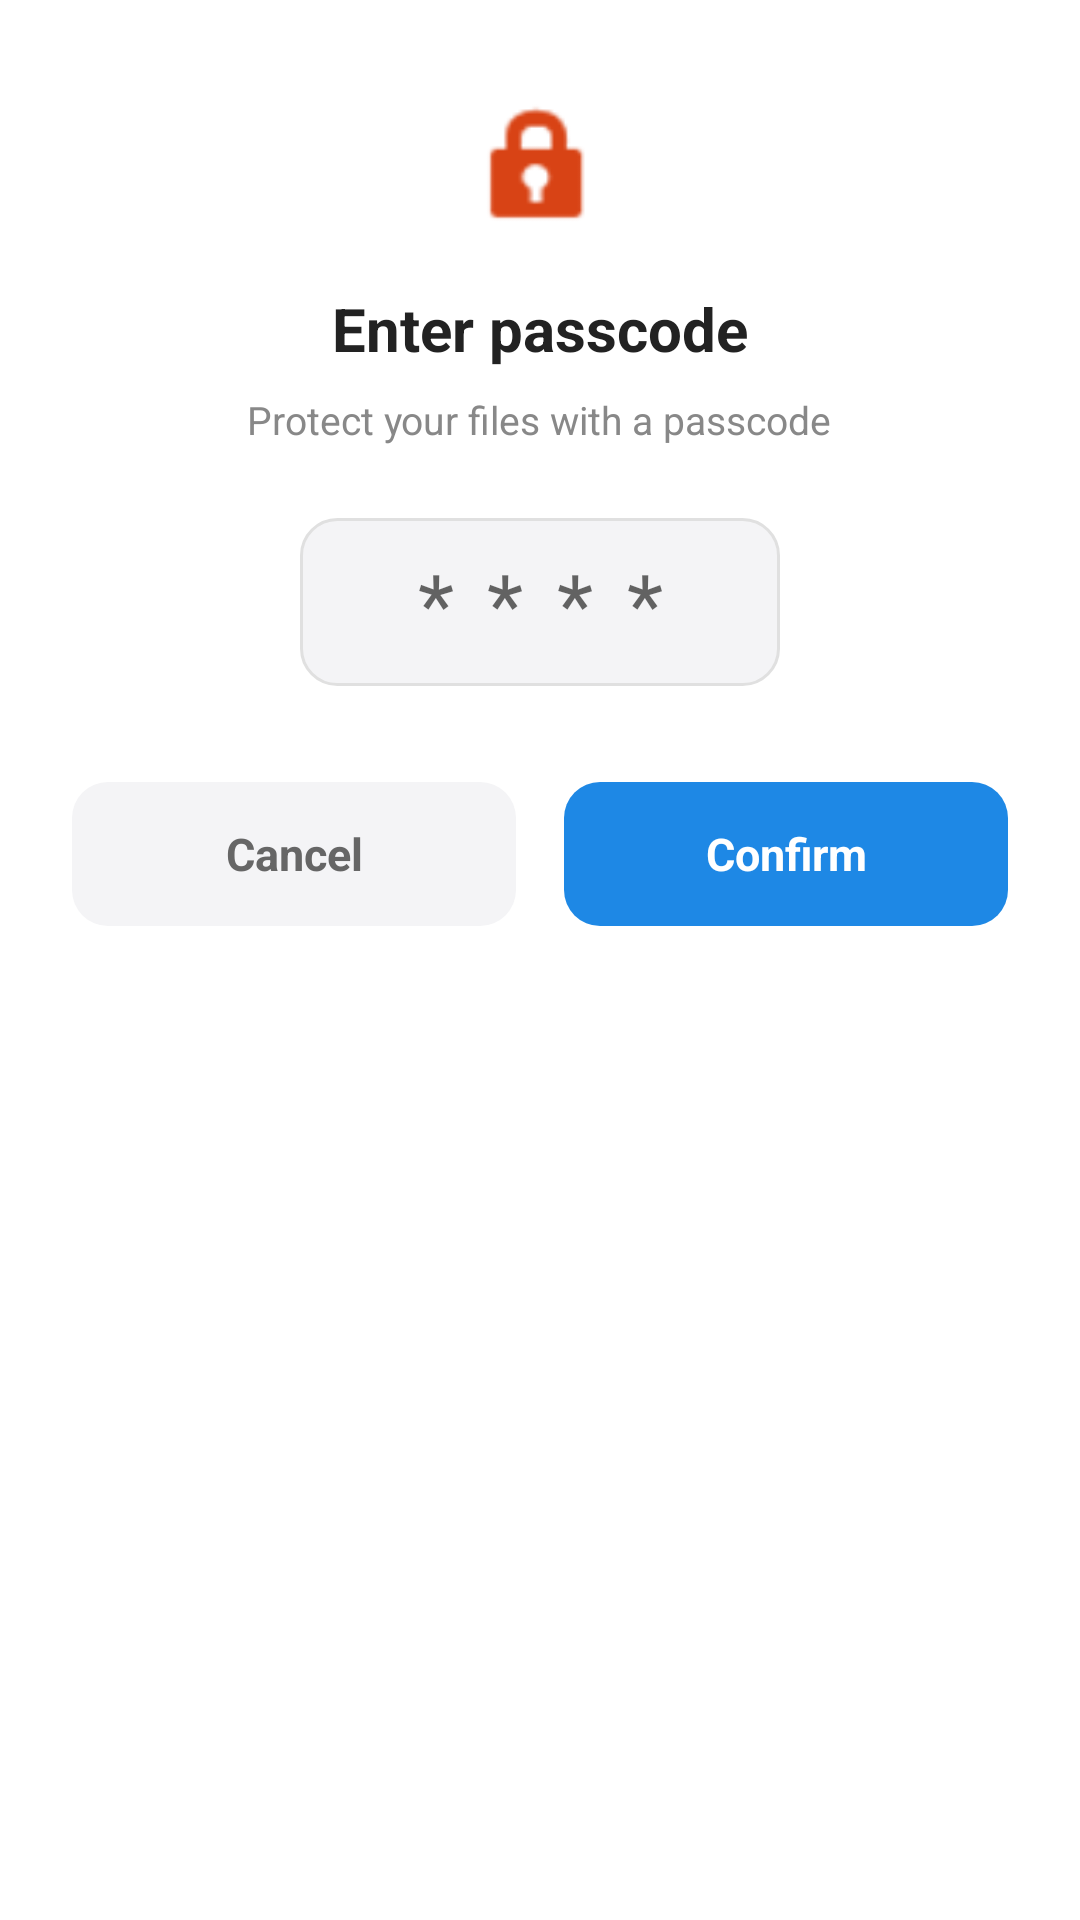

The Android layout XML behind this screen, and the referenced resources:
<!-- AndroidManifest.xml: application theme Theme.Epub_reader -->
<!-- res/layout/dialog_passcode_entry.xml -->
<?xml version="1.0" encoding="utf-8"?>
<LinearLayout xmlns:android="http://schemas.android.com/apk/res/android"
    xmlns:app="http://schemas.android.com/apk/res-auto"
    android:layout_width="320dp"
    android:layout_height="wrap_content"
    android:orientation="vertical"
    android:background="@drawable/bg_passcode_dialog"
    android:paddingStart="24dp"
    android:paddingEnd="24dp"
    android:paddingTop="32dp"
    android:paddingBottom="24dp"
    android:gravity="center_horizontal">

    <ImageView
        android:id="@+id/imgLockIcon"
        android:layout_width="48dp"
        android:layout_height="48dp"
        android:src="@android:drawable/ic_lock_idle_lock"
        app:tint="#D84315"
        android:layout_marginBottom="16dp"
        android:contentDescription="Lock" />

    <TextView
        android:id="@+id/tvTitle"
        android:layout_width="wrap_content"
        android:layout_height="wrap_content"
        android:text="@string/enter_passcode"
        android:textColor="#222222"
        android:textSize="20sp"
        android:textStyle="bold"
        android:layout_marginBottom="8dp" />

    <TextView
        android:id="@+id/tvSubtitle"
        android:layout_width="wrap_content"
        android:layout_height="wrap_content"
        android:text="@string/protect_your_file"
        android:textColor="#888888"
        android:textSize="13sp"
        android:gravity="center"
        android:layout_marginBottom="24dp" />

    <EditText
        android:id="@+id/etPasscode"
        android:layout_width="160dp"
        android:layout_height="56dp"
        android:background="@drawable/bg_passcode_input"
        android:gravity="center"
        android:hint="****"
        android:inputType="numberPassword"
        android:maxLength="4"
        android:textColor="#222222"
        android:textSize="28sp"
        android:letterSpacing="0.4"
        android:importantForAutofill="no" />

    <TextView
        android:id="@+id/tvError"
        android:layout_width="wrap_content"
        android:layout_height="wrap_content"
        android:layout_marginTop="12dp"
        android:text="@string/wrong_password"
        android:textColor="#E53935"
        android:textSize="13sp"
        android:textStyle="bold"
        android:visibility="gone" />

    <LinearLayout
        android:layout_width="match_parent"
        android:layout_height="wrap_content"
        android:orientation="horizontal"
        android:layout_marginTop="32dp">

        <TextView
            android:id="@+id/btnCancel"
            android:layout_width="0dp"
            android:layout_height="48dp"
            android:layout_weight="1"
            android:text="@string/cancel_action"
            android:gravity="center"
            android:textSize="15sp"
            android:textColor="#666666"
            android:textStyle="bold"
            android:background="@drawable/bg_btn_secondary"
            android:layout_marginEnd="8dp" />

        <TextView
            android:id="@+id/btnConfirm"
            android:layout_width="0dp"
            android:layout_height="48dp"
            android:layout_weight="1"
            android:text="@string/confirm"
            android:gravity="center"
            android:textSize="15sp"
            android:textColor="@color/white"
            android:textStyle="bold"
            android:background="@drawable/bg_btn_primary"
            android:layout_marginStart="8dp" />
    </LinearLayout>
</LinearLayout>
<!-- resources referenced by this layout -->
<resources>
  <color name="white">#FFFFFFFF</color>
  <!-- drawable bg_btn_primary (drawable) -->
  <?xml version="1.0" encoding="utf-8"?>
  <shape xmlns:android="http://schemas.android.com/apk/res/android"
      android:shape="rectangle">
      <solid android:color="#1E88E5" />
      <corners android:radius="12dp" />
  </shape>
  <!-- drawable bg_btn_secondary (drawable) -->
  <?xml version="1.0" encoding="utf-8"?>
  <shape xmlns:android="http://schemas.android.com/apk/res/android"
      android:shape="rectangle">
      <solid android:color="#F4F4F6" />
      <corners android:radius="12dp" />
  </shape>
  <!-- drawable bg_passcode_input (drawable) -->
  <?xml version="1.0" encoding="utf-8"?>
  <shape xmlns:android="http://schemas.android.com/apk/res/android"
      android:shape="rectangle">
      <solid android:color="#F4F4F6" />
      <stroke
          android:width="1dp"
          android:color="#E0E0E0" />
      <corners android:radius="12dp" />
  </shape>
  <string name="cancel_action">Cancel</string>
  <string name="confirm">Confirm</string>
  <string name="enter_passcode">Enter passcode</string>
  <string name="protect_your_file">Protect your files with a passcode</string>
  <string name="wrong_password">Wrong passcode</string>
  <style name="Theme.Epub_reader" parent="Theme.MaterialComponents.DayNight.NoActionBar" />
</resources>
